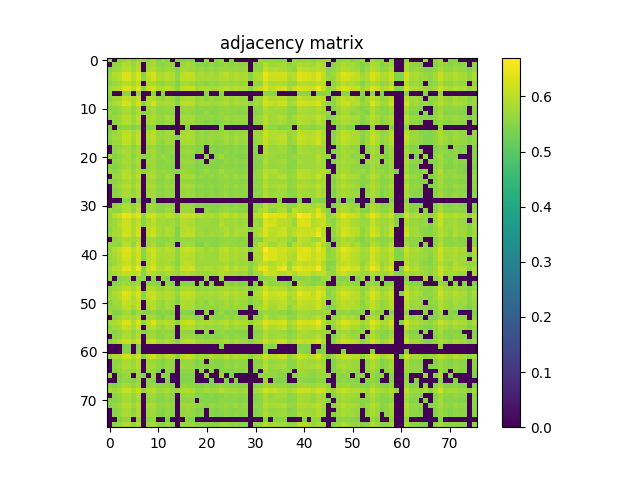

Values plotted in this chart, from the file beside it:
5.823599999999999888e-01, 0.000000000000000000e+00, 5.523299999999999876e-01, 5.652899999999999592e-01, 5.745000000000000107e-01, 5.479699999999999571e-01, 5.719400000000000039e-01, 5.634200000000000319e-01, 5.503500000000000059e-01, 5.755200000000000315e-01, 5.473099999999999632e-01, 5.713200000000000500e-01, 5.507300000000000528e-01, 0.000000000000000000e+00, 5.455799999999999539e-01, 5.454099999999999504e-01, 5.601399999999999713e-01, 5.466100000000000403e-01, 0.000000000000000000e+00, 0.000000000000000000e+00, 5.730899999999999883e-01, 0.000000000000000000e+00, 5.520800000000000152e-01, 5.731000000000000538e-01
0.000000000000000000e+00, 5.575499999999999901e-01, 5.667499999999999760e-01, 5.925000000000000266e-01, 5.874399999999999622e-01, 5.679899999999999949e-01, 5.905899999999999483e-01, 0.000000000000000000e+00, 5.749199999999999866e-01, 5.816099999999999604e-01, 5.578800000000000425e-01, 5.514000000000000012e-01, 5.676299999999999679e-01, 5.591000000000000414e-01, 0.000000000000000000e+00, 5.654299999999999882e-01, 5.763099999999999890e-01, 5.710300000000000376e-01, 5.501700000000000479e-01, 5.542200000000000459e-01, 5.435799999999999521e-01, 5.556900000000000173e-01, 5.463700000000000223e-01, 5.561199999999999477e-01
5.523299999999999876e-01, 5.667499999999999760e-01, 5.776299999999999768e-01, 5.981199999999999850e-01, 5.971800000000000441e-01, 5.750999999999999446e-01, 6.011100000000000332e-01, 0.000000000000000000e+00, 5.808499999999999774e-01, 5.925899999999999501e-01, 5.658699999999999841e-01, 5.651199999999999557e-01, 5.750800000000000356e-01, 5.707900000000000196e-01, 5.436100000000000376e-01, 5.768999999999999684e-01, 5.786999999999999922e-01, 5.759699999999999820e-01, 5.615200000000000191e-01, 5.684299999999999908e-01, 5.574799999999999756e-01, 5.658600000000000296e-01, 5.598300000000000498e-01, 5.684000000000000163e-01
5.652899999999999592e-01, 5.925000000000000266e-01, 5.981199999999999850e-01, 6.356000000000000538e-01, 6.330900000000000416e-01, 5.980900000000000105e-01, 6.345600000000000129e-01, 5.526600000000000401e-01, 6.106599999999999806e-01, 6.286800000000000166e-01, 5.867999999999999883e-01, 5.841699999999999671e-01, 6.020999999999999686e-01, 5.909900000000000153e-01, 5.551599999999999868e-01, 6.016700000000000381e-01, 6.121900000000000119e-01, 6.079900000000000304e-01, 5.741100000000000092e-01, 5.879400000000000182e-01, 5.751300000000000301e-01, 5.864500000000000268e-01, 5.751100000000000101e-01, 5.920199999999999907e-01
5.745000000000000107e-01, 5.874399999999999622e-01, 5.971800000000000441e-01, 6.330900000000000416e-01, 6.286300000000000221e-01, 5.978099999999999525e-01, 6.317500000000000338e-01, 5.573900000000000521e-01, 6.031600000000000295e-01, 6.253199999999999870e-01, 5.893399999999999750e-01, 5.854399999999999604e-01, 5.995399999999999618e-01, 5.919799999999999507e-01, 5.589399999999999924e-01, 6.034699999999999509e-01, 6.094100000000000072e-01, 6.052699999999999747e-01, 5.769400000000000084e-01, 5.831699999999999662e-01, 5.828999999999999737e-01, 5.815799999999999859e-01, 5.778999999999999693e-01, 5.911199999999999788e-01
5.479699999999999571e-01, 5.679899999999999949e-01, 5.750999999999999446e-01, 5.980900000000000105e-01, 5.978099999999999525e-01, 5.779400000000000093e-01, 6.033600000000000074e-01, 0.000000000000000000e+00, 5.852699999999999569e-01, 5.851199999999999735e-01, 5.611099999999999977e-01, 5.582300000000000040e-01, 5.757400000000000295e-01, 5.686900000000000288e-01, 5.435400000000000231e-01, 5.769300000000000539e-01, 5.810600000000000209e-01, 5.751300000000000301e-01, 5.565999999999999837e-01, 5.652800000000000047e-01, 5.505299999999999638e-01, 5.664900000000000491e-01, 5.578999999999999515e-01, 5.676200000000000134e-01
5.719400000000000039e-01, 5.905899999999999483e-01, 6.011100000000000332e-01, 6.345600000000000129e-01, 6.317500000000000338e-01, 6.033500000000000529e-01, 6.380500000000000060e-01, 5.556600000000000428e-01, 6.120799999999999574e-01, 6.265399999999999858e-01, 5.927299999999999791e-01, 5.887900000000000356e-01, 6.071900000000000075e-01, 5.936900000000000510e-01, 5.615200000000000191e-01, 6.060200000000000031e-01, 6.159099999999999575e-01, 6.108900000000000441e-01, 5.813899999999999624e-01, 5.876400000000000512e-01, 5.851300000000000390e-01, 5.871499999999999497e-01, 5.821800000000000308e-01, 5.927000000000000046e-01
5.634200000000000319e-01, 0.000000000000000000e+00, 0.000000000000000000e+00, 5.526600000000000401e-01, 5.573900000000000521e-01, 0.000000000000000000e+00, 5.556600000000000428e-01, 0.000000000000000000e+00, 0.000000000000000000e+00, 5.499000000000000554e-01, 0.000000000000000000e+00, 5.474700000000000122e-01, 0.000000000000000000e+00, 0.000000000000000000e+00, 0.000000000000000000e+00, 0.000000000000000000e+00, 0.000000000000000000e+00, 0.000000000000000000e+00, 0.000000000000000000e+00, 0.000000000000000000e+00, 5.532599999999999740e-01, 0.000000000000000000e+00, 0.000000000000000000e+00, 5.536900000000000155e-01
5.503500000000000059e-01, 5.749199999999999866e-01, 5.808499999999999774e-01, 6.106599999999999806e-01, 6.031600000000000295e-01, 5.852699999999999569e-01, 6.120799999999999574e-01, 0.000000000000000000e+00, 5.924700000000000522e-01, 5.921800000000000397e-01, 5.686299999999999688e-01, 5.631000000000000449e-01, 5.829199999999999937e-01, 5.742899999999999672e-01, 5.440800000000000081e-01, 5.829800000000000537e-01, 5.870400000000000063e-01, 5.854899999999999549e-01, 5.615700000000000136e-01, 5.732699999999999463e-01, 5.556400000000000228e-01, 5.749900000000000011e-01, 5.625400000000000400e-01, 5.684500000000000108e-01
5.755200000000000315e-01, 5.816099999999999604e-01, 5.925899999999999501e-01, 6.286899999999999711e-01, 6.253199999999999870e-01, 5.851100000000000190e-01, 6.265399999999999858e-01, 5.499000000000000554e-01, 5.921800000000000397e-01, 6.240499999999999936e-01, 5.838700000000000001e-01, 5.795099999999999696e-01, 5.892300000000000315e-01, 5.864000000000000323e-01, 5.523900000000000476e-01, 5.980299999999999505e-01, 6.045399999999999663e-01, 5.994399999999999729e-01, 5.703500000000000236e-01, 5.797299999999999676e-01, 5.815099999999999714e-01, 5.750199999999999756e-01, 5.734500000000000153e-01, 5.819199999999999928e-01
5.473099999999999632e-01, 5.578800000000000425e-01, 5.658699999999999841e-01, 5.867999999999999883e-01, 5.893399999999999750e-01, 5.611099999999999977e-01, 5.927299999999999791e-01, 0.000000000000000000e+00, 5.686299999999999688e-01, 5.838600000000000456e-01, 5.565499999999999892e-01, 5.582700000000000440e-01, 5.662599999999999856e-01, 5.624500000000000055e-01, 0.000000000000000000e+00, 5.677400000000000224e-01, 5.703899999999999526e-01, 5.670600000000000085e-01, 5.519800000000000262e-01, 5.553099999999999703e-01, 5.538499999999999535e-01, 5.541199999999999459e-01, 5.522200000000000442e-01, 5.601000000000000423e-01
5.713200000000000500e-01, 5.514000000000000012e-01, 5.651199999999999557e-01, 5.841699999999999671e-01, 5.854399999999999604e-01, 5.582300000000000040e-01, 5.887900000000000356e-01, 5.474700000000000122e-01, 5.631000000000000449e-01, 5.795099999999999696e-01, 5.582700000000000440e-01, 5.604000000000000092e-01, 5.611300000000000177e-01, 5.535799999999999610e-01, 0.000000000000000000e+00, 5.608199999999999852e-01, 5.666200000000000125e-01, 5.601300000000000168e-01, 5.479100000000000081e-01, 5.486499999999999710e-01, 5.688600000000000323e-01, 5.457999999999999519e-01, 5.547600000000000309e-01, 5.662899999999999601e-01
5.507300000000000528e-01, 5.676299999999999679e-01, 5.750800000000000356e-01, 6.020999999999999686e-01, 5.995399999999999618e-01, 5.757400000000000295e-01, 6.071900000000000075e-01, 0.000000000000000000e+00, 5.829199999999999937e-01, 5.892300000000000315e-01, 5.662599999999999856e-01, 5.611300000000000177e-01, 5.842800000000000216e-01, 5.734000000000000208e-01, 0.000000000000000000e+00, 5.768299999999999539e-01, 5.797299999999999676e-01, 5.792399999999999771e-01, 5.572500000000000231e-01, 5.615799999999999681e-01, 5.571399999999999686e-01, 5.650300000000000322e-01, 5.571199999999999486e-01, 5.646099999999999453e-01
0.000000000000000000e+00, 5.591000000000000414e-01, 5.707900000000000196e-01, 5.909900000000000153e-01, 5.919799999999999507e-01, 5.686900000000000288e-01, 5.936900000000000510e-01, 0.000000000000000000e+00, 5.742899999999999672e-01, 5.863899999999999668e-01, 5.624500000000000055e-01, 5.535799999999999610e-01, 5.734000000000000208e-01, 5.659300000000000441e-01, 0.000000000000000000e+00, 5.712800000000000100e-01, 5.749499999999999611e-01, 5.739499999999999602e-01, 5.581399999999999695e-01, 5.557999999999999607e-01, 5.454400000000000359e-01, 5.552399999999999558e-01, 5.479699999999999571e-01, 5.576499999999999790e-01
5.455799999999999539e-01, 0.000000000000000000e+00, 5.436100000000000376e-01, 5.551599999999999868e-01, 5.589399999999999924e-01, 5.435400000000000231e-01, 5.615200000000000191e-01, 0.000000000000000000e+00, 5.440800000000000081e-01, 5.523900000000000476e-01, 0.000000000000000000e+00, 0.000000000000000000e+00, 0.000000000000000000e+00, 0.000000000000000000e+00, 0.000000000000000000e+00, 0.000000000000000000e+00, 5.460700000000000554e-01, 0.000000000000000000e+00, 0.000000000000000000e+00, 0.000000000000000000e+00, 0.000000000000000000e+00, 0.000000000000000000e+00, 0.000000000000000000e+00, 5.549899999999999833e-01
5.454099999999999504e-01, 5.654299999999999882e-01, 5.769100000000000339e-01, 6.016700000000000381e-01, 6.034699999999999509e-01, 5.769300000000000539e-01, 6.060200000000000031e-01, 0.000000000000000000e+00, 5.829800000000000537e-01, 5.980299999999999505e-01, 5.677400000000000224e-01, 5.608199999999999852e-01, 5.768299999999999539e-01, 5.712800000000000100e-01, 0.000000000000000000e+00, 5.788600000000000412e-01, 5.850999999999999535e-01, 5.832100000000000062e-01, 5.597199999999999953e-01, 5.661599999999999966e-01, 5.550800000000000178e-01, 5.664799999999999836e-01, 5.586400000000000254e-01, 5.687499999999999778e-01
5.601399999999999713e-01, 5.763099999999999890e-01, 5.786999999999999922e-01, 6.121900000000000119e-01, 6.094100000000000072e-01, 5.810600000000000209e-01, 6.159099999999999575e-01, 0.000000000000000000e+00, 5.870400000000000063e-01, 6.045399999999999663e-01, 5.703899999999999526e-01, 5.666099999999999470e-01, 5.797299999999999676e-01, 5.749499999999999611e-01, 5.460700000000000554e-01, 5.850999999999999535e-01, 5.867700000000000138e-01, 5.850600000000000245e-01, 5.611300000000000177e-01, 5.708299999999999486e-01, 5.654099999999999682e-01, 5.694700000000000317e-01, 5.634299999999999864e-01, 5.674200000000000355e-01
5.466100000000000403e-01, 5.710300000000000376e-01, 5.759699999999999820e-01, 6.079900000000000304e-01, 6.052699999999999747e-01, 5.751300000000000301e-01, 6.108900000000000441e-01, 0.000000000000000000e+00, 5.854899999999999549e-01, 5.994399999999999729e-01, 5.670600000000000085e-01, 5.601300000000000168e-01, 5.792399999999999771e-01, 5.739499999999999602e-01, 0.000000000000000000e+00, 5.832100000000000062e-01, 5.850600000000000245e-01, 5.847400000000000375e-01, 5.559600000000000097e-01, 5.677799999999999514e-01, 5.560899999999999732e-01, 5.693099999999999827e-01, 5.580399999999999805e-01, 5.623599999999999710e-01
0.000000000000000000e+00, 5.501700000000000479e-01, 5.615200000000000191e-01, 5.741100000000000092e-01, 5.769400000000000084e-01, 5.565999999999999837e-01, 5.813899999999999624e-01, 0.000000000000000000e+00, 5.615700000000000136e-01, 5.703500000000000236e-01, 5.519800000000000262e-01, 5.479100000000000081e-01, 5.572500000000000231e-01, 5.581399999999999695e-01, 0.000000000000000000e+00, 5.597100000000000408e-01, 5.611300000000000177e-01, 5.559600000000000097e-01, 5.487800000000000455e-01, 5.492700000000000360e-01, 0.000000000000000000e+00, 5.487300000000000511e-01, 5.437899999999999956e-01, 5.488899999999999890e-01
0.000000000000000000e+00, 5.542200000000000459e-01, 5.684299999999999908e-01, 5.879400000000000182e-01, 5.831699999999999662e-01, 5.652800000000000047e-01, 5.876400000000000512e-01, 0.000000000000000000e+00, 5.732699999999999463e-01, 5.797299999999999676e-01, 5.553099999999999703e-01, 5.486499999999999710e-01, 5.615799999999999681e-01, 5.557999999999999607e-01, 0.000000000000000000e+00, 5.661500000000000421e-01, 5.708299999999999486e-01, 5.677799999999999514e-01, 5.492700000000000360e-01, 5.585200000000000164e-01, 0.000000000000000000e+00, 5.573799999999999866e-01, 5.463500000000000023e-01, 5.509300000000000308e-01
5.730899999999999883e-01, 5.435799999999999521e-01, 5.574799999999999756e-01, 5.751300000000000301e-01, 5.828999999999999737e-01, 5.505299999999999638e-01, 5.851300000000000390e-01, 5.532599999999999740e-01, 5.556400000000000228e-01, 5.815099999999999714e-01, 5.538499999999999535e-01, 5.688600000000000323e-01, 5.571399999999999686e-01, 5.454400000000000359e-01, 0.000000000000000000e+00, 5.550800000000000178e-01, 5.654099999999999682e-01, 5.560899999999999732e-01, 0.000000000000000000e+00, 0.000000000000000000e+00, 5.655200000000000227e-01, 0.000000000000000000e+00, 5.526299999999999546e-01, 5.725700000000000234e-01
0.000000000000000000e+00, 5.556900000000000173e-01, 5.658600000000000296e-01, 5.864500000000000268e-01, 5.815799999999999859e-01, 5.664900000000000491e-01, 5.871499999999999497e-01, 0.000000000000000000e+00, 5.749900000000000011e-01, 5.750199999999999756e-01, 5.541199999999999459e-01, 5.457999999999999519e-01, 5.650300000000000322e-01, 5.552300000000000013e-01, 0.000000000000000000e+00, 5.664799999999999836e-01, 5.694799999999999862e-01, 5.693099999999999827e-01, 5.487300000000000511e-01, 5.573799999999999866e-01, 0.000000000000000000e+00, 5.582000000000000295e-01, 5.469000000000000528e-01, 5.509399999999999853e-01
5.520800000000000152e-01, 5.463700000000000223e-01, 5.598300000000000498e-01, 5.751100000000000101e-01, 5.778999999999999693e-01, 5.578999999999999515e-01, 5.821699999999999653e-01, 0.000000000000000000e+00, 5.625400000000000400e-01, 5.734500000000000153e-01, 5.522200000000000442e-01, 5.547600000000000309e-01, 5.571199999999999486e-01, 5.479699999999999571e-01, 0.000000000000000000e+00, 5.586400000000000254e-01, 5.634299999999999864e-01, 5.580399999999999805e-01, 5.437899999999999956e-01, 5.463500000000000023e-01, 5.526299999999999546e-01, 5.469000000000000528e-01, 5.469100000000000072e-01, 5.596299999999999608e-01
5.730899999999999883e-01, 5.561199999999999477e-01, 5.684000000000000163e-01, 5.920199999999999907e-01, 5.911199999999999788e-01, 5.676200000000000134e-01, 5.927000000000000046e-01, 5.536900000000000155e-01, 5.684500000000000108e-01, 5.819199999999999928e-01, 5.601000000000000423e-01, 5.662899999999999601e-01, 5.645999999999999908e-01, 5.576499999999999790e-01, 5.549899999999999833e-01, 5.687499999999999778e-01, 5.674200000000000355e-01, 5.623599999999999710e-01, 5.488899999999999890e-01, 5.509300000000000308e-01, 5.725700000000000234e-01, 5.509399999999999853e-01, 5.596299999999999608e-01, 5.766900000000000359e-01
0.000000000000000000e+00, 5.687499999999999778e-01, 5.729899999999999993e-01, 6.027599999999999625e-01, 5.980299999999999505e-01, 5.750600000000000156e-01, 6.036399999999999544e-01, 0.000000000000000000e+00, 5.832500000000000462e-01, 5.901899999999999924e-01, 5.670100000000000140e-01, 5.582399999999999585e-01, 5.779900000000000038e-01, 5.692800000000000082e-01, 0.000000000000000000e+00, 5.771300000000000319e-01, 5.823199999999999488e-01, 5.794300000000000006e-01, 5.551899999999999613e-01, 5.634799999999999809e-01, 5.516100000000000447e-01, 5.646200000000000108e-01, 5.538399999999999990e-01, 5.636700000000000044e-01
5.508899999999999908e-01, 5.529899999999999816e-01, 5.648800000000000487e-01, 5.838200000000000056e-01, 5.829199999999999937e-01, 5.638800000000000479e-01, 5.876000000000000112e-01, 0.000000000000000000e+00, 5.694200000000000372e-01, 5.726400000000000379e-01, 5.552099999999999813e-01, 5.551399999999999668e-01, 5.657200000000000006e-01, 5.535999999999999810e-01, 0.000000000000000000e+00, 5.612200000000000522e-01, 5.655200000000000227e-01, 5.609600000000000142e-01, 5.472799999999999887e-01, 5.492799999999999905e-01, 5.521899999999999586e-01, 5.503700000000000259e-01, 5.497600000000000264e-01, 5.621399999999999730e-01
0.000000000000000000e+00, 5.666200000000000125e-01, 5.718400000000000150e-01, 5.989299999999999624e-01, 5.950699999999999878e-01, 5.747999999999999776e-01, 6.008299999999999752e-01, 0.000000000000000000e+00, 5.816799999999999748e-01, 5.871399999999999952e-01, 5.641800000000000148e-01, 5.562399999999999567e-01, 5.726200000000000179e-01, 5.667799999999999505e-01, 0.000000000000000000e+00, 5.753500000000000281e-01, 5.817999999999999838e-01, 5.767499999999999849e-01, 5.560300000000000242e-01, 5.638499999999999623e-01, 5.514000000000000012e-01, 5.653700000000000392e-01, 5.550199999999999578e-01, 5.604099999999999637e-01
0.000000000000000000e+00, 5.533200000000000340e-01, 5.633599999999999719e-01, 5.856700000000000239e-01, 5.848600000000000465e-01, 5.626299999999999635e-01, 5.894500000000000295e-01, 0.000000000000000000e+00, 5.702099999999999946e-01, 5.790300000000000447e-01, 5.549199999999999688e-01, 5.486900000000000110e-01, 5.670899999999999830e-01, 5.595499999999999918e-01, 0.000000000000000000e+00, 5.656499999999999861e-01, 5.693799999999999972e-01, 5.669800000000000395e-01, 5.470699999999999452e-01, 5.517600000000000282e-01, 5.459300000000000264e-01, 5.529399999999999871e-01, 5.463999999999999968e-01, 5.527900000000000036e-01
0.000000000000000000e+00, 5.585200000000000164e-01, 5.665400000000000436e-01, 5.912500000000000533e-01, 5.867799999999999683e-01, 5.688499999999999668e-01, 5.925300000000000011e-01, 0.000000000000000000e+00, 5.751300000000000301e-01, 5.801100000000000145e-01, 5.573700000000000321e-01, 5.503099999999999659e-01, 5.682199999999999473e-01, 5.575299999999999701e-01, 0.000000000000000000e+00, 5.671899999999999720e-01, 5.721399999999999819e-01, 5.693500000000000227e-01, 5.474799999999999667e-01, 5.585700000000000109e-01, 5.452700000000000324e-01, 5.585200000000000164e-01, 5.500500000000000389e-01, 5.574599999999999556e-01
0.000000000000000000e+00, 0.000000000000000000e+00, 0.000000000000000000e+00, 5.495299999999999629e-01, 5.525200000000000111e-01, 0.000000000000000000e+00, 5.538699999999999735e-01, 0.000000000000000000e+00, 0.000000000000000000e+00, 5.540100000000000025e-01, 0.000000000000000000e+00, 0.000000000000000000e+00, 0.000000000000000000e+00, 0.000000000000000000e+00, 0.000000000000000000e+00, 0.000000000000000000e+00, 0.000000000000000000e+00, 0.000000000000000000e+00, 0.000000000000000000e+00, 0.000000000000000000e+00, 0.000000000000000000e+00, 0.000000000000000000e+00, 0.000000000000000000e+00, 0.000000000000000000e+00
0.000000000000000000e+00, 5.552000000000000268e-01, 5.636799999999999589e-01, 5.925799999999999956e-01, 5.873099999999999987e-01, 5.638400000000000079e-01, 5.893800000000000150e-01, 0.000000000000000000e+00, 5.691000000000000503e-01, 5.800199999999999800e-01, 5.560399999999999787e-01, 5.507800000000000473e-01, 5.636400000000000299e-01, 5.576200000000000045e-01, 0.000000000000000000e+00, 5.664200000000000346e-01, 5.696900000000000297e-01, 5.646700000000000053e-01, 5.489300000000000290e-01, 5.513700000000000268e-01, 5.475999999999999757e-01, 5.518999999999999462e-01, 5.476900000000000102e-01, 5.592399999999999594e-01
5.666600000000000525e-01, 5.614799999999999791e-01, 5.557400000000000118e-01, 5.891499999999999515e-01, 5.943699999999999539e-01, 5.619800000000000351e-01, 6.067700000000000315e-01, 0.000000000000000000e+00, 5.684200000000000363e-01, 5.744799999999999907e-01, 5.527999999999999581e-01, 5.527199999999999891e-01, 5.714000000000000190e-01, 5.625000000000000000e-01, 0.000000000000000000e+00, 5.702000000000000401e-01, 5.715400000000000480e-01, 5.679800000000000404e-01, 0.000000000000000000e+00, 0.000000000000000000e+00, 5.617600000000000371e-01, 5.498399999999999954e-01, 5.502500000000000169e-01, 5.634299999999999864e-01
5.621099999999999985e-01, 5.967400000000000482e-01, 6.110299999999999621e-01, 6.500799999999999912e-01, 6.427899999999999725e-01, 6.133699999999999708e-01, 6.401599999999999513e-01, 5.574599999999999556e-01, 6.129700000000000149e-01, 6.267899999999999583e-01, 5.943699999999999539e-01, 5.870400000000000063e-01, 6.036200000000000454e-01, 5.996500000000000163e-01, 5.716200000000000170e-01, 6.157000000000000250e-01, 6.164800000000000280e-01, 6.140600000000000502e-01, 5.876299999999999857e-01, 5.935700000000000420e-01, 5.829499999999999682e-01, 5.907099999999999573e-01, 5.811100000000000154e-01, 5.989299999999999624e-01
5.619300000000000406e-01, 5.720100000000000184e-01, 5.874899999999999567e-01, 6.230799999999999672e-01, 6.177200000000000468e-01, 5.843399999999999705e-01, 6.096399999999999597e-01, 5.531199999999999450e-01, 5.858799999999999564e-01, 6.095300000000000162e-01, 5.748499999999999721e-01, 5.762899999999999689e-01, 5.750199999999999756e-01, 5.746599999999999486e-01, 5.577900000000000080e-01, 5.929799999999999516e-01, 5.906299999999999883e-01, 5.842199999999999616e-01, 5.644200000000000328e-01, 5.709800000000000431e-01, 5.705299999999999816e-01, 5.660300000000000331e-01, 5.636999999999999789e-01, 5.873500000000000387e-01
5.666400000000000325e-01, 5.718800000000000550e-01, 5.948400000000000354e-01, 6.216500000000000359e-01, 6.204800000000000315e-01, 5.878100000000000547e-01, 6.115699999999999470e-01, 5.508999999999999453e-01, 5.902699999999999614e-01, 6.039600000000000524e-01, 5.772000000000000464e-01, 5.721199999999999619e-01, 5.769699999999999829e-01, 5.764599999999999724e-01, 5.613200000000000411e-01, 5.949499999999999789e-01, 5.911899999999999933e-01, 5.842300000000000271e-01, 5.653700000000000392e-01, 5.729600000000000248e-01, 5.707699999999999996e-01, 5.699199999999999822e-01, 5.682500000000000329e-01, 5.925000000000000266e-01
5.517800000000000482e-01, 5.793000000000000371e-01, 5.888099999999999445e-01, 6.201100000000000501e-01, 6.205100000000000060e-01, 5.897599999999999509e-01, 6.242499999999999716e-01, 0.000000000000000000e+00, 5.970699999999999896e-01, 6.183499999999999552e-01, 5.818600000000000438e-01, 5.731899999999999773e-01, 5.921899999999999942e-01, 5.844899999999999540e-01, 5.445900000000000185e-01, 5.937299999999999800e-01, 6.032499999999999529e-01, 5.976700000000000346e-01, 5.740399999999999947e-01, 5.745200000000000307e-01, 5.650899999999999812e-01, 5.730899999999999883e-01, 5.662700000000000511e-01, 5.765599999999999614e-01
5.560199999999999587e-01, 5.862100000000000088e-01, 5.858200000000000074e-01, 6.274199999999999777e-01, 6.213400000000000034e-01, 5.848799999999999555e-01, 6.305500000000000549e-01, 0.000000000000000000e+00, 6.000199999999999978e-01, 6.216800000000000104e-01, 5.837200000000000166e-01, 5.754700000000000371e-01, 5.878700000000000037e-01, 5.834599999999999786e-01, 5.452200000000000379e-01, 5.958799999999999653e-01, 6.060799999999999521e-01, 6.040799999999999503e-01, 5.727700000000000014e-01, 5.803500000000000325e-01, 5.635599999999999499e-01, 5.797600000000000531e-01, 5.691500000000000448e-01, 5.751199999999999646e-01
0.000000000000000000e+00, 5.588400000000000034e-01, 5.685299999999999798e-01, 5.912699999999999623e-01, 5.850199999999999845e-01, 5.688800000000000523e-01, 5.841600000000000126e-01, 0.000000000000000000e+00, 5.692599999999999882e-01, 5.770999999999999464e-01, 5.571099999999999941e-01, 5.533799999999999830e-01, 5.629899999999999904e-01, 5.631599999999999939e-01, 5.478300000000000392e-01, 5.702300000000000146e-01, 5.630399999999999849e-01, 5.655799999999999716e-01, 5.550899999999999723e-01, 5.570599999999999996e-01, 5.528399999999999981e-01, 5.566999999999999726e-01, 5.513500000000000068e-01, 5.612200000000000522e-01
5.709600000000000231e-01, 5.660899999999999821e-01, 5.565799999999999637e-01, 5.947000000000000064e-01, 5.981499999999999595e-01, 5.618999999999999551e-01, 6.119400000000000395e-01, 0.000000000000000000e+00, 5.691100000000000048e-01, 5.850400000000000045e-01, 5.543000000000000149e-01, 5.599499999999999478e-01, 5.780499999999999527e-01, 5.638999999999999568e-01, 0.000000000000000000e+00, 5.727999999999999758e-01, 5.803599999999999870e-01, 5.733599999999999808e-01, 5.432099999999999707e-01, 5.438899999999999846e-01, 5.658499999999999641e-01, 5.509399999999999853e-01, 5.536100000000000465e-01, 5.675400000000000444e-01
5.579699999999999660e-01, 5.895599999999999730e-01, 6.082400000000000029e-01, 6.396800000000000264e-01, 6.369099999999999762e-01, 6.012499999999999512e-01, 6.357599999999999918e-01, 5.536900000000000155e-01, 6.122800000000000464e-01, 6.277800000000000047e-01, 5.924300000000000122e-01, 5.860499999999999599e-01, 6.006899999999999462e-01, 5.953800000000000203e-01, 5.583299999999999930e-01, 6.069099999999999495e-01, 6.136599999999999833e-01, 6.089700000000000113e-01, 5.845799999999999885e-01, 5.878799999999999581e-01, 5.676200000000000134e-01, 5.852000000000000535e-01, 5.743099999999999872e-01, 5.980900000000000105e-01
5.646299999999999653e-01, 5.838900000000000201e-01, 5.984000000000000430e-01, 6.328500000000000236e-01, 6.307700000000000529e-01, 5.928799999999999626e-01, 6.276699999999999502e-01, 5.545499999999999874e-01, 5.985399999999999610e-01, 6.222699999999999898e-01, 5.855599999999999694e-01, 5.850600000000000245e-01, 5.917599999999999527e-01, 5.873300000000000187e-01, 5.590199999999999614e-01, 5.998299999999999743e-01, 6.042399999999999993e-01, 5.991999999999999549e-01, 5.752599999999999936e-01, 5.813899999999999624e-01, 5.736999999999999877e-01, 5.760199999999999765e-01, 5.698199999999999932e-01, 5.930100000000000371e-01
5.663899999999999491e-01, 5.810699999999999754e-01, 5.960900000000000087e-01, 6.276500000000000412e-01, 6.278799999999999937e-01, 5.891800000000000370e-01, 6.250900000000000345e-01, 5.475799999999999557e-01, 5.940100000000000380e-01, 6.169400000000000439e-01, 5.829699999999999882e-01, 5.801500000000000545e-01, 5.880199999999999871e-01, 5.878700000000000037e-01, 5.593799999999999883e-01, 5.971499999999999586e-01, 5.974000000000000421e-01, 5.942600000000000104e-01, 5.696600000000000552e-01, 5.769999999999999574e-01, 5.723599999999999799e-01, 5.728600000000000358e-01, 5.684599999999999653e-01, 5.935599999999999765e-01
5.578199999999999825e-01, 5.727700000000000014e-01, 5.904199999999999449e-01, 6.123199999999999754e-01, 6.151499999999999746e-01, 5.880100000000000326e-01, 6.204800000000000315e-01, 0.000000000000000000e+00, 5.950999999999999623e-01, 6.148299999999999876e-01, 5.802599999999999980e-01, 5.773399999999999643e-01, 5.885799999999999921e-01, 5.729499999999999593e-01, 5.501099999999999879e-01, 5.967799999999999772e-01, 6.031800000000000495e-01, 5.981400000000000050e-01, 5.727200000000000069e-01, 5.707400000000000251e-01, 5.737799999999999567e-01, 5.730100000000000193e-01, 5.710800000000000320e-01, 5.765599999999999614e-01
5.746299999999999741e-01, 5.985399999999999610e-01, 5.982800000000000340e-01, 6.441700000000000204e-01, 6.417500000000000426e-01, 6.045500000000000318e-01, 6.554799999999999516e-01, 5.491800000000000015e-01, 6.118599999999999595e-01, 6.328799999999999981e-01, 5.952899999999999858e-01, 5.890100000000000335e-01, 6.089099999999999513e-01, 5.955700000000000438e-01, 5.631699999999999484e-01, 6.180999999999999828e-01, 6.207500000000000240e-01, 6.237300000000000066e-01, 5.812500000000000444e-01, 5.829699999999999882e-01, 5.929999999999999716e-01, 5.904599999999999849e-01, 5.830899999999999972e-01, 5.895299999999999985e-01
5.662899999999999601e-01, 5.793300000000000116e-01, 5.923399999999999777e-01, 6.098799999999999777e-01, 6.051999999999999602e-01, 5.949900000000000189e-01, 6.117200000000000415e-01, 5.502799999999999914e-01, 5.994000000000000439e-01, 5.910999999999999588e-01, 5.749199999999999866e-01, 5.723700000000000454e-01, 5.859299999999999509e-01, 5.801699999999999635e-01, 5.700800000000000312e-01, 5.874300000000000077e-01, 5.926900000000000501e-01, 5.796599999999999531e-01, 5.713500000000000245e-01, 5.714900000000000535e-01, 5.677699999999999969e-01, 5.759400000000000075e-01, 5.721300000000000274e-01, 5.978099999999999525e-01
5.741199999999999637e-01, 0.000000000000000000e+00, 5.479300000000000281e-01, 5.559199999999999697e-01, 5.665099999999999580e-01, 0.000000000000000000e+00, 5.594000000000000083e-01, 5.557400000000000118e-01, 0.000000000000000000e+00, 5.599199999999999733e-01, 0.000000000000000000e+00, 5.608999999999999542e-01, 5.432200000000000362e-01, 0.000000000000000000e+00, 0.000000000000000000e+00, 0.000000000000000000e+00, 0.000000000000000000e+00, 0.000000000000000000e+00, 0.000000000000000000e+00, 0.000000000000000000e+00, 5.612899999999999556e-01, 0.000000000000000000e+00, 0.000000000000000000e+00, 5.727700000000000014e-01
0.000000000000000000e+00, 5.486900000000000110e-01, 5.567199999999999926e-01, 5.774700000000000388e-01, 5.688699999999999868e-01, 5.568300000000000471e-01, 5.735200000000000298e-01, 0.000000000000000000e+00, 5.627400000000000180e-01, 5.575999999999999845e-01, 5.465200000000000058e-01, 0.000000000000000000e+00, 5.573200000000000376e-01, 5.510599999999999943e-01, 0.000000000000000000e+00, 5.493400000000000505e-01, 5.545900000000000274e-01, 5.519500000000000517e-01, 0.000000000000000000e+00, 5.466499999999999693e-01, 0.000000000000000000e+00, 5.479899999999999771e-01, 0.000000000000000000e+00, 0.000000000000000000e+00
5.593900000000000539e-01, 5.694200000000000372e-01, 5.786099999999999577e-01, 6.031300000000000550e-01, 6.028700000000000170e-01, 5.812199999999999589e-01, 6.116899999999999560e-01, 0.000000000000000000e+00, 5.886200000000000321e-01, 5.916900000000000492e-01, 5.687299999999999578e-01, 5.614799999999999791e-01, 5.854000000000000314e-01, 5.700300000000000367e-01, 5.476199999999999957e-01, 5.801699999999999635e-01, 5.843399999999999705e-01, 5.818100000000000493e-01, 5.566200000000000037e-01, 5.651800000000000157e-01, 5.629699999999999704e-01, 5.703099999999999836e-01, 5.648999999999999577e-01, 5.742699999999999472e-01
5.651199999999999557e-01, 5.912800000000000278e-01, 5.985599999999999810e-01, 6.415999999999999481e-01, 6.291999999999999815e-01, 6.033500000000000529e-01, 6.362499999999999822e-01, 5.491700000000000470e-01, 6.087900000000000533e-01, 6.175000000000000488e-01, 5.898200000000000109e-01, 5.847200000000000175e-01, 6.016000000000000236e-01, 5.901199999999999779e-01, 5.663099999999999801e-01, 6.090400000000000258e-01, 6.097099999999999742e-01, 6.073399999999999910e-01, 5.813899999999999624e-01, 5.851600000000000135e-01, 5.796599999999999531e-01, 5.876099999999999657e-01, 5.765000000000000124e-01, 5.891600000000000170e-01
5.732000000000000428e-01, 5.776200000000000223e-01, 5.933899999999999730e-01, 6.259200000000000319e-01, 6.228700000000000347e-01, 5.852100000000000080e-01, 6.271600000000000508e-01, 5.539300000000000335e-01, 5.942699999999999649e-01, 6.221200000000000063e-01, 5.848999999999999755e-01, 5.819999999999999618e-01, 5.924399999999999666e-01, 5.845299999999999940e-01, 5.509199999999999653e-01, 5.963199999999999612e-01, 6.030600000000000405e-01, 5.972199999999999731e-01, 5.712199999999999500e-01, 5.758400000000000185e-01, 5.797299999999999676e-01, 5.730699999999999683e-01, 5.726999999999999869e-01, 5.849299999999999500e-01
5.449399999999999800e-01, 5.768299999999999539e-01, 5.785700000000000287e-01, 6.166300000000000114e-01, 6.065700000000000536e-01, 5.899299999999999544e-01, 6.122600000000000264e-01, 0.000000000000000000e+00, 5.971199999999999841e-01, 5.929100000000000481e-01, 5.728400000000000158e-01, 5.575400000000000356e-01, 5.818600000000000438e-01, 5.749699999999999811e-01, 5.449300000000000255e-01, 5.882800000000000251e-01, 5.858999999999999764e-01, 5.891699999999999715e-01, 5.592899999999999539e-01, 5.743099999999999872e-01, 5.534799999999999720e-01, 5.782899999999999707e-01, 5.636499999999999844e-01, 5.670399999999999885e-01
5.562700000000000422e-01, 5.665000000000000036e-01, 5.753599999999999826e-01, 6.045300000000000118e-01, 6.043800000000000283e-01, 5.741600000000000037e-01, 6.104699999999999571e-01, 0.000000000000000000e+00, 5.823399999999999688e-01, 5.973199999999999621e-01, 5.683200000000000474e-01, 5.643000000000000238e-01, 5.834300000000000042e-01, 5.733000000000000318e-01, 0.000000000000000000e+00, 5.820600000000000218e-01, 5.866599999999999593e-01, 5.846599999999999575e-01, 5.583799999999999875e-01, 5.610699999999999577e-01, 5.608699999999999797e-01, 5.642899999999999583e-01, 5.593099999999999739e-01, 5.684099999999999708e-01
5.745500000000000052e-01, 5.430399999999999672e-01, 5.464299999999999713e-01, 5.752800000000000136e-01, 5.770199999999999774e-01, 5.463799999999999768e-01, 5.757799999999999585e-01, 5.517499999999999627e-01, 5.480000000000000426e-01, 5.658600000000000296e-01, 5.436900000000000066e-01, 5.584099999999999620e-01, 5.513000000000000123e-01, 5.431799999999999962e-01, 0.000000000000000000e+00, 5.496100000000000430e-01, 5.486699999999999910e-01, 5.442399999999999460e-01, 0.000000000000000000e+00, 0.000000000000000000e+00, 5.641399999999999748e-01, 0.000000000000000000e+00, 5.466900000000000093e-01, 5.694599999999999662e-01
0.000000000000000000e+00, 5.588699999999999779e-01, 5.695200000000000262e-01, 5.895700000000000385e-01, 5.873899999999999677e-01, 5.712099999999999955e-01, 5.963800000000000212e-01, 0.000000000000000000e+00, 5.828999999999999737e-01, 5.783599999999999852e-01, 5.595299999999999718e-01, 5.462900000000000533e-01, 5.721600000000000019e-01, 5.616299999999999626e-01, 0.000000000000000000e+00, 5.704099999999999726e-01, 5.740100000000000202e-01, 5.731300000000000283e-01, 5.518199999999999772e-01, 5.629600000000000160e-01, 0.000000000000000000e+00, 5.664500000000000091e-01, 5.519699999999999607e-01, 5.508399999999999963e-01
5.776900000000000368e-01, 5.883899999999999686e-01, 5.996399999999999508e-01, 6.349399999999999489e-01, 6.329399999999999471e-01, 5.918600000000000527e-01, 6.364300000000000512e-01, 5.567400000000000126e-01, 6.033399999999999874e-01, 6.330999999999999961e-01, 5.912399999999999878e-01, 5.904599999999999849e-01, 6.004899999999999682e-01, 5.919100000000000472e-01, 5.541199999999999459e-01, 6.038799999999999724e-01, 6.156300000000000106e-01, 6.115000000000000435e-01, 5.769600000000000284e-01, 5.893000000000000460e-01, 5.815700000000000314e-01, 5.854500000000000259e-01, 5.783099999999999907e-01, 5.878799999999999581e-01
5.531300000000000106e-01, 5.765500000000000069e-01, 5.839400000000000146e-01, 6.133999999999999453e-01, 6.087599999999999678e-01, 5.816999999999999948e-01, 6.159900000000000375e-01, 0.000000000000000000e+00, 5.913899999999999713e-01, 6.018700000000000161e-01, 5.743800000000000017e-01, 5.656700000000000061e-01, 5.846999999999999975e-01, 5.786000000000000032e-01, 0.000000000000000000e+00, 5.846400000000000485e-01, 5.912800000000000278e-01, 5.886500000000000066e-01, 5.621399999999999730e-01, 5.730600000000000138e-01, 5.619300000000000406e-01, 5.720100000000000184e-01, 5.646200000000000108e-01, 5.665000000000000036e-01
5.660800000000000276e-01, 5.447999999999999510e-01, 5.553799999999999848e-01, 5.845200000000000395e-01, 5.843099999999999961e-01, 5.538499999999999535e-01, 5.831800000000000317e-01, 5.472900000000000542e-01, 5.577999999999999625e-01, 5.749600000000000266e-01, 5.511000000000000343e-01, 5.612700000000000466e-01, 5.606600000000000472e-01, 5.502700000000000369e-01, 0.000000000000000000e+00, 5.557400000000000118e-01, 5.592899999999999539e-01, 5.537300000000000555e-01, 0.000000000000000000e+00, 0.000000000000000000e+00, 5.633700000000000374e-01, 0.000000000000000000e+00, 5.479899999999999771e-01, 5.677499999999999769e-01
0.000000000000000000e+00, 5.583799999999999875e-01, 5.647799999999999487e-01, 5.932699999999999640e-01, 5.890300000000000535e-01, 5.651599999999999957e-01, 5.962499999999999467e-01, 0.000000000000000000e+00, 5.743899999999999562e-01, 5.814200000000000479e-01, 5.566200000000000037e-01, 5.506999999999999673e-01, 5.715700000000000225e-01, 5.615499999999999936e-01, 0.000000000000000000e+00, 5.679199999999999804e-01, 5.741000000000000547e-01, 5.704599999999999671e-01, 5.486499999999999710e-01, 5.559199999999999697e-01, 5.436699999999999866e-01, 5.574500000000000011e-01, 5.478699999999999681e-01, 5.548800000000000399e-01
5.528899999999999926e-01, 5.753000000000000336e-01, 5.906700000000000284e-01, 6.168500000000000094e-01, 6.146800000000000042e-01, 5.909299999999999553e-01, 6.208000000000000185e-01, 0.000000000000000000e+00, 6.001300000000000523e-01, 6.133600000000000163e-01, 5.822699999999999543e-01, 5.724700000000000344e-01, 5.900999999999999579e-01, 5.786599999999999522e-01, 5.487499999999999600e-01, 5.923399999999999777e-01, 6.040999999999999703e-01, 5.955899999999999528e-01, 5.746999999999999886e-01, 5.752699999999999481e-01, 5.669699999999999740e-01, 5.744700000000000362e-01, 5.701300000000000257e-01, 5.738400000000000167e-01
0.000000000000000000e+00, 0.000000000000000000e+00, 0.000000000000000000e+00, 5.439800000000000191e-01, 5.462500000000000133e-01, 0.000000000000000000e+00, 5.452399999999999469e-01, 0.000000000000000000e+00, 0.000000000000000000e+00, 0.000000000000000000e+00, 0.000000000000000000e+00, 0.000000000000000000e+00, 0.000000000000000000e+00, 0.000000000000000000e+00, 0.000000000000000000e+00, 0.000000000000000000e+00, 0.000000000000000000e+00, 0.000000000000000000e+00, 0.000000000000000000e+00, 0.000000000000000000e+00, 0.000000000000000000e+00, 0.000000000000000000e+00, 0.000000000000000000e+00, 5.439699999999999536e-01
0.000000000000000000e+00, 0.000000000000000000e+00, 0.000000000000000000e+00, 5.481899999999999551e-01, 5.479399999999999826e-01, 0.000000000000000000e+00, 5.510800000000000143e-01, 0.000000000000000000e+00, 0.000000000000000000e+00, 0.000000000000000000e+00, 0.000000000000000000e+00, 0.000000000000000000e+00, 0.000000000000000000e+00, 0.000000000000000000e+00, 0.000000000000000000e+00, 0.000000000000000000e+00, 0.000000000000000000e+00, 0.000000000000000000e+00, 0.000000000000000000e+00, 0.000000000000000000e+00, 0.000000000000000000e+00, 0.000000000000000000e+00, 0.000000000000000000e+00, 0.000000000000000000e+00
... 15 more rows
